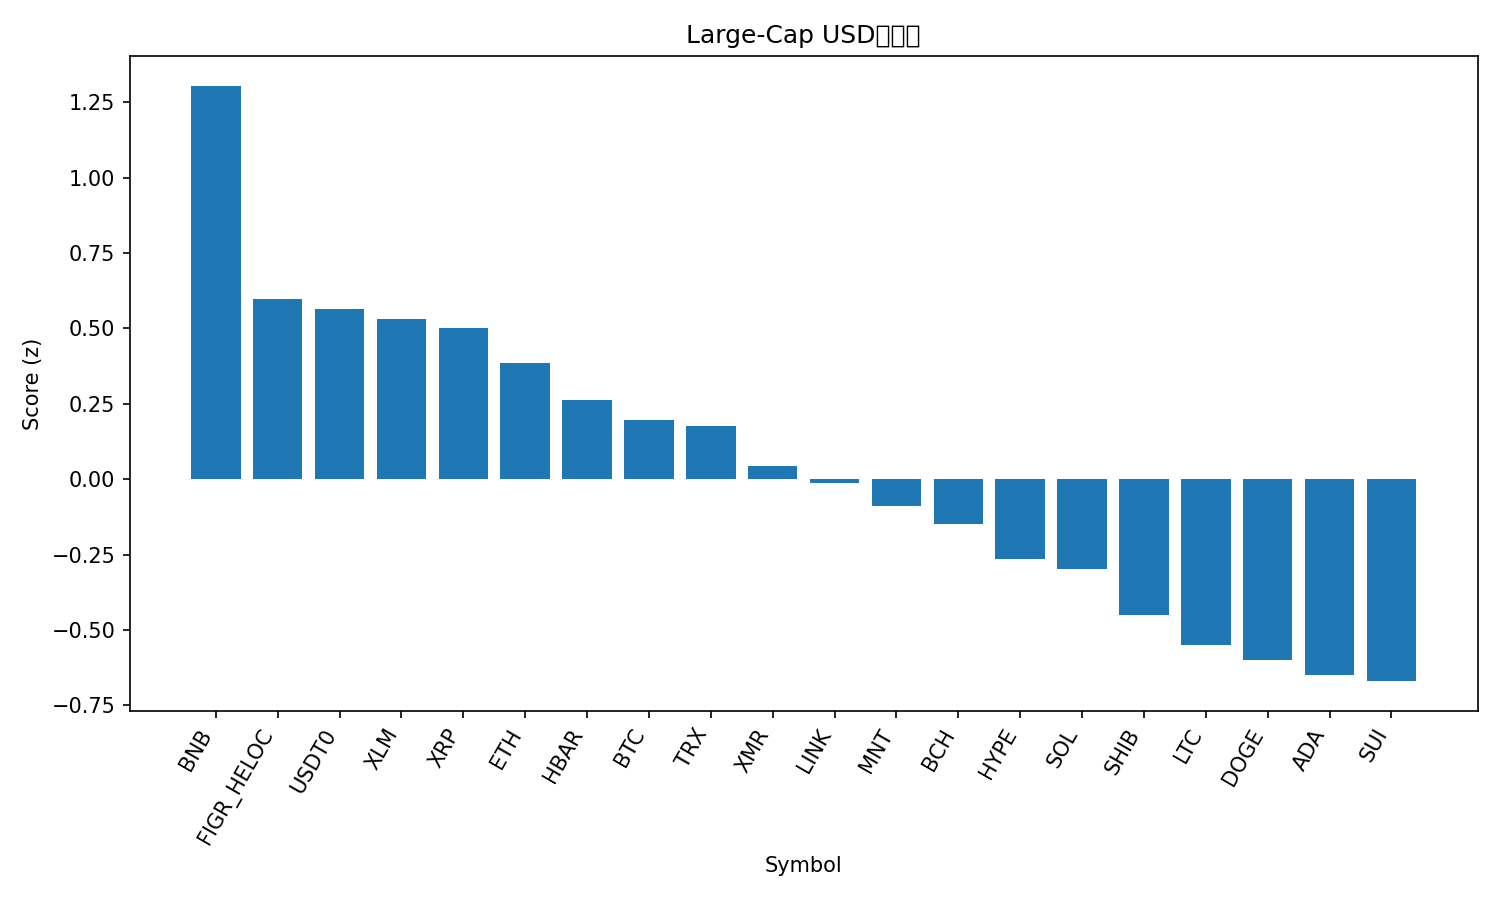

Values plotted in this chart, from the file beside it:
rank, name, symbol, price, pct_1h, pct_24h, pct_7d, pct_1h_vs_btc, pct_24h_vs_btc, pct_7d_vs_btc, market_cap_rank, market_cap, volume_usd, score
1, BNB, BNB, 1153, 1.863, -5.9, 0.4917, 1.563, -0.03514, 8.406, 4, 160381490151, 10317165401, 1.304
2, Figure Heloc, FIGR_HELOC, 1.036, 0.0, 0.5121, 2.63, -0.3006, 6.377, 10.54, 15, 13412131031, 61006055, 0.5977
3, USDT0, USDT0, 1.001, 0.06554, 0.3039, 0.07415, -0.2351, 6.168, 7.989, 31, 7412100871, 1402903624, 0.5632
4, Stellar, XLM, 0.3288, 1.944, -12.45, -16.89, 1.643, -6.585, -8.977, 18, 10518047953, 1022739572, 0.5299
5, XRP, XRP, 2.48, 1.679, -10.58, -16.5, 1.378, -4.714, -8.588, 5, 148499918963, 19478150471, 0.4996
6, Ethereum, ETH, 3847, 1.121, -8.463, -14.08, 0.8208, -2.599, -6.162, 2, 464659394238, 110335808768, 0.3835
7, Hedera, HBAR, 0.1752, 2.036, -16.48, -20.28, 1.736, -10.62, -12.36, 29, 7430006937, 863335295, 0.2619
8, Bitcoin, BTC, 112429, 0.3006, -5.865, -7.914, 0.0, 0.0, 0.0, 1, 2240294102353, 194167794200, 0.1964
9, TRON, TRX, 0.32, 0.0271, -3.26, -6.009, -0.2735, 2.605, 1.905, 9, 30279583340, 1704679611, 0.1775
10, Monero, XMR, 309.3, 0.1134, -6.787, -5.033, -0.1873, -0.9224, 2.881, 35, 5703639832, 263592058, 0.04238
11, Chainlink, LINK, 17.91, 1.668, -18.08, -18.5, 1.368, -12.21, -10.59, 17, 12461018402, 4332272325, -0.01268
12, Mantle, MNT, 1.72, 1.048, -16.17, -10.76, 0.7474, -10.31, -2.845, 36, 5580791103, 898642839, -0.08887
13, Bitcoin Cash, BCH, 524.2, 0.4197, -10.71, -10.88, 0.119, -4.849, -2.97, 19, 10449625266, 805353978, -0.1489
14, Hyperliquid, HYPE, 38.43, 0.6867, -11.65, -19.96, 0.386, -5.784, -12.04, 20, 10409609360, 1716833939, -0.2642
15, Solana, SOL, 184.4, 0.8236, -14.22, -18.88, 0.5229, -8.356, -10.97, 6, 100781865792, 21288867236, -0.2974
16, Shiba Inu, SHIB, 1.031e-05, 0.3684, -12.82, -16.76, 0.06771, -6.953, -8.847, 33, 6080011754, 773716927, -0.4503
17, Litecoin, LTC, 97.02, 1.376, -24.25, -18.09, 1.075, -18.38, -10.18, 30, 7416692077, 3470587223, -0.5501
18, Dogecoin, DOGE, 0.1928, 1.137, -20.73, -22.85, 0.836, -14.87, -14.93, 10, 29114226713, 11308672392, -0.5986
19, Cardano, ADA, 0.6559, 0.6979, -17.42, -22, 0.3972, -11.56, -14.09, 11, 23926125529, 5767109569, -0.6506
20, Sui, SUI, 2.68, 1.077, -20.65, -24.3, 0.7764, -14.79, -16.38, 22, 9719756883, 4508119265, -0.6696
21, Avalanche, AVAX, 22.8, 0.3678, -17.12, -24.07, 0.06714, -11.26, -16.16, 23, 9694881484, 3052868851, -0.8864
